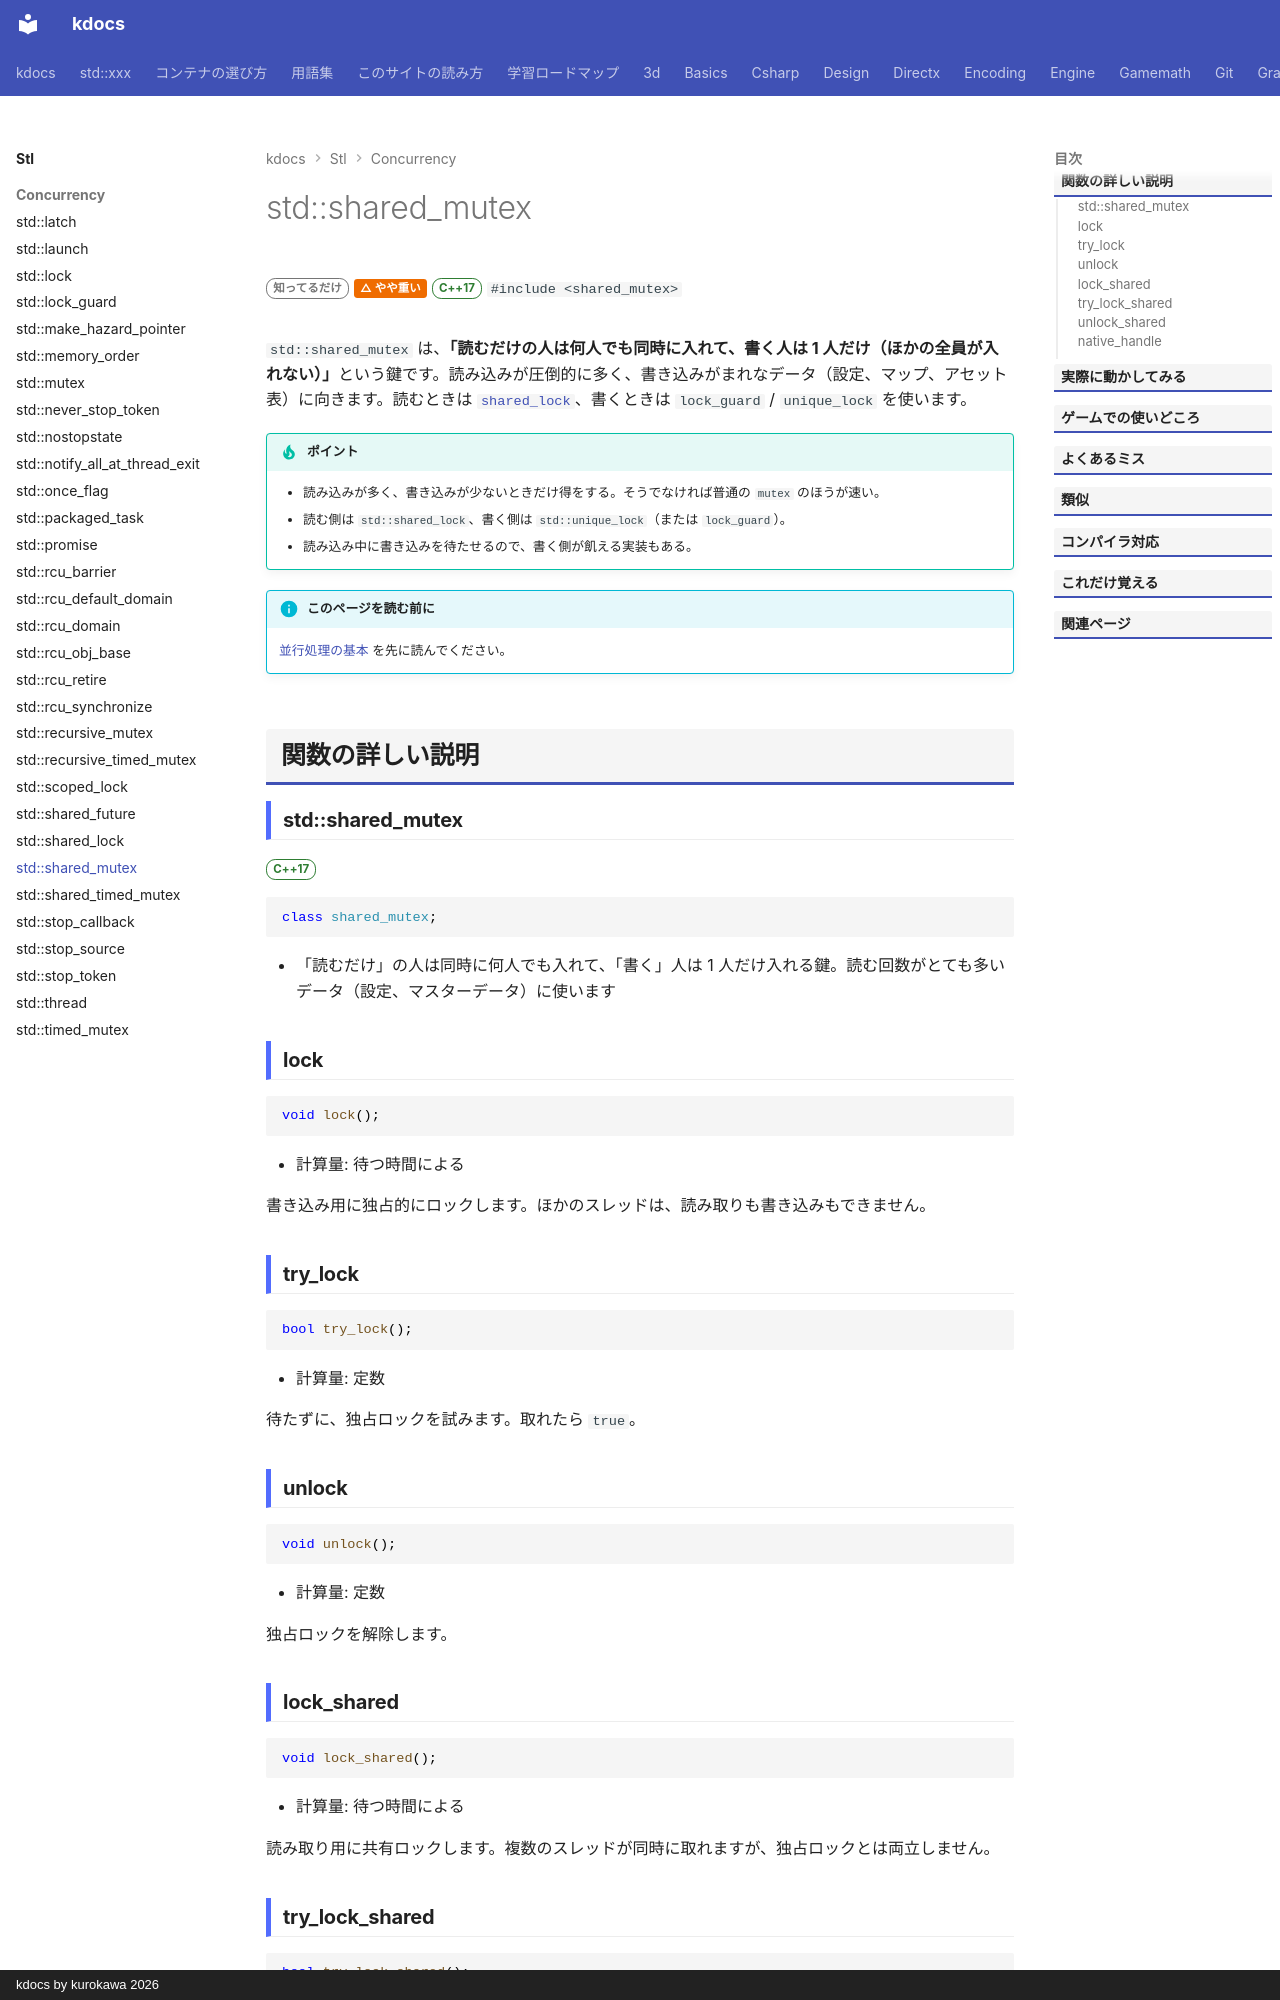

repository: qwzxdf/kdocs · page: stl/concurrency/shared_mutex/index.html · generator: mkdocs · copyright: kdocs by kurokawa 2026

---
title: std::shared_mutex
summary: "読む人は何人でも同時に、書く人は 1 人だけ、という鍵。"
order: 81
tags:
  - 並行処理
---

# std::shared_mutex

<div class="page-badges" markdown>
<span class="rank rank-rare">知ってるだけ</span>
<span class="perf perf-2">△ やや重い</span>
<span class="ver ver-17">C++17</span>
`#include <shared_mutex>`
</div>

`std::shared_mutex` は、<strong>「読むだけの人は何人でも同時に入れて、書く人は 1 人だけ（ほかの全員が入れない）」</strong>という鍵です。読み込みが圧倒的に多く、書き込みがまれなデータ（設定、マップ、アセット表）に向きます。読むときは [`shared_lock`](shared_lock.md)、書くときは `lock_guard` / `unique_lock` を使います。

!!! tip "ポイント"
    - 読み込みが多く、書き込みが少ないときだけ得をする。そうでなければ普通の `mutex` のほうが速い。
    - 読む側は `std::shared_lock`、書く側は `std::unique_lock`（または `lock_guard`）。
    - 読み込み中に書き込みを待たせるので、書く側が飢える実装もある。

!!! info "このページを読む前に"
    [並行処理の基本](../../basics/concurrency.md) を先に読んでください。

## 関数の詳しい説明

### std::shared_mutex {#shared_mutex}

<span class="ver ver-17">C++17</span>

```cpp
class shared_mutex;
```

- 「読むだけ」の人は同時に何人でも入れて、「書く」人は 1 人だけ入れる鍵。読む回数がとても多いデータ（設定、マスターデータ）に使います

### lock {#lock}

```cpp
void lock();
```

- 計算量: 待つ時間による

書き込み用に独占的にロックします。ほかのスレッドは、読み取りも書き込みもできません。

### try_lock {#try_lock}

```cpp
bool try_lock();
```

- 計算量: 定数

待たずに、独占ロックを試みます。取れたら `true`。
